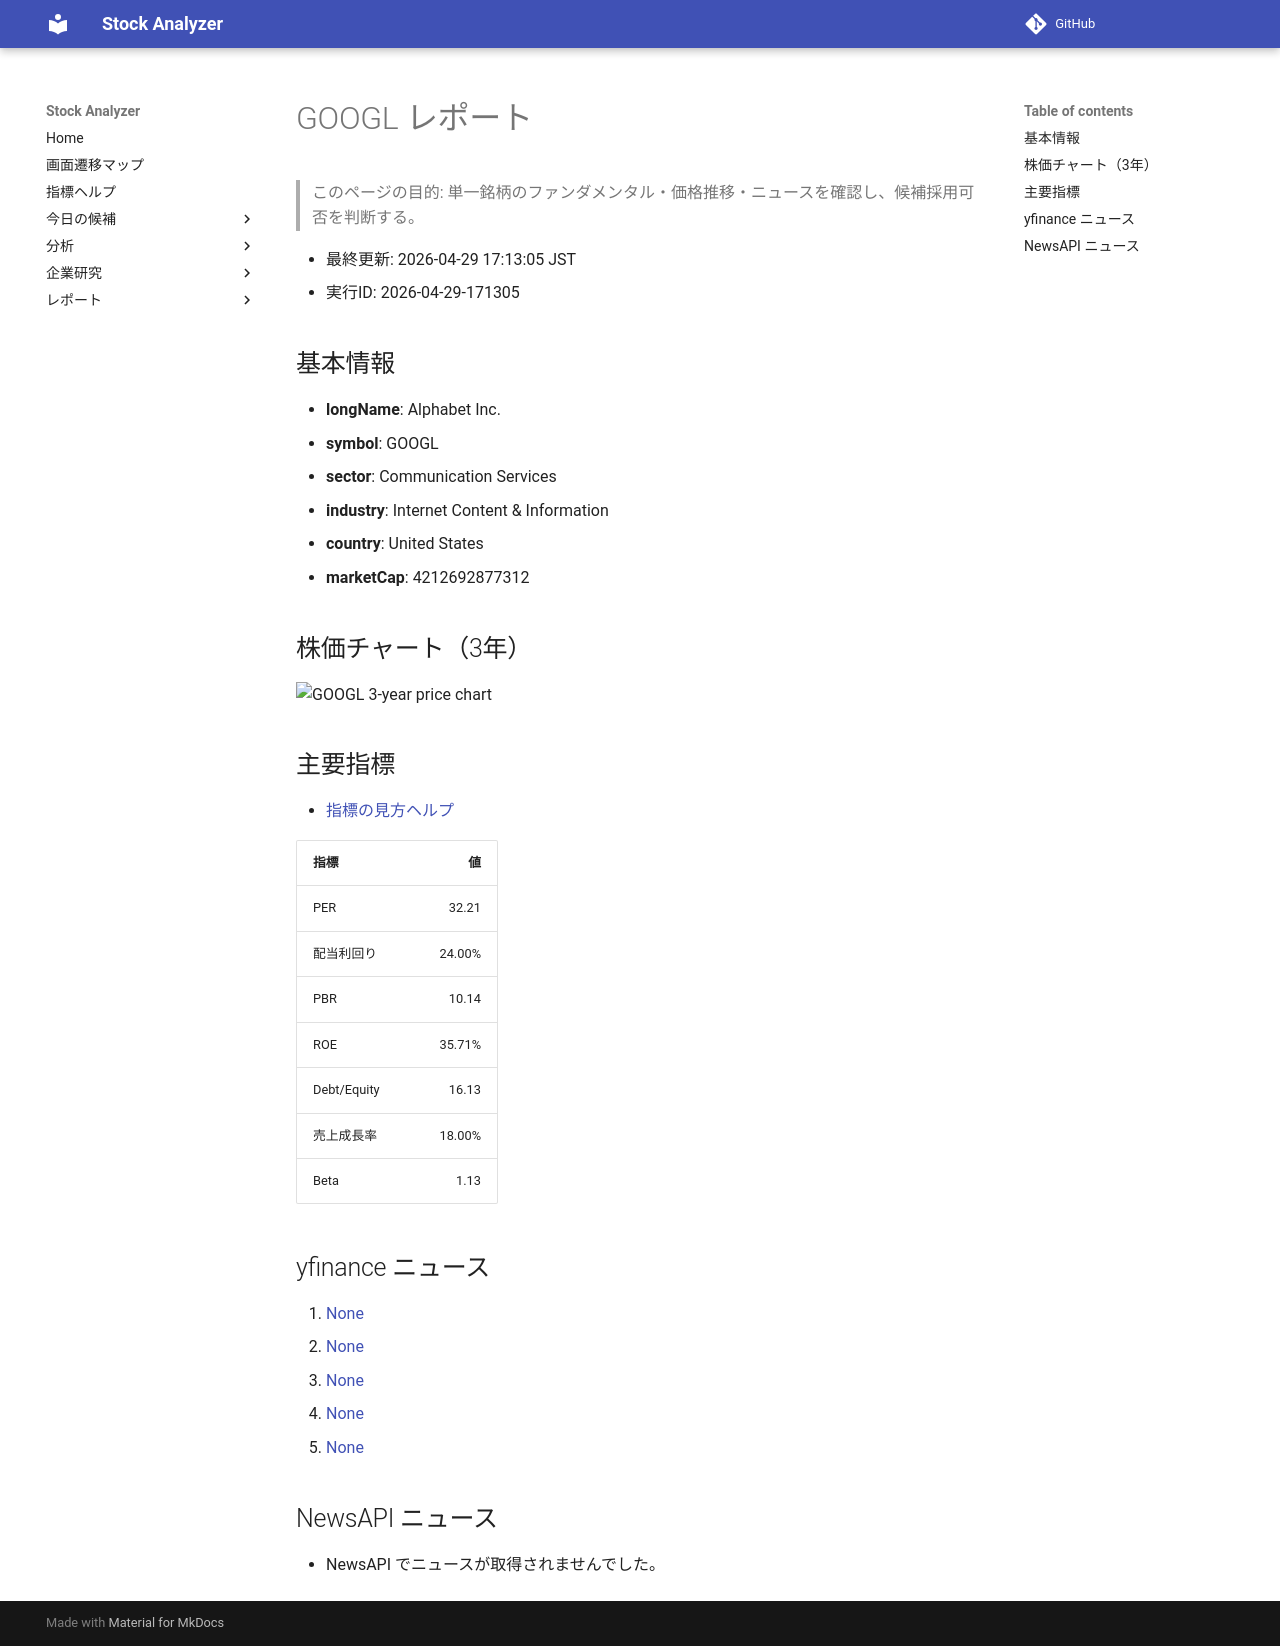

repository: Yumi-note/Making-APP · page: stocks/2026-04-29/171305/GOOGL/index.html · generator: mkdocs

# GOOGL レポート

> このページの目的: 単一銘柄のファンダメンタル・価格推移・ニュースを確認し、候補採用可否を判断する。

- 最終更新: 2026-04-29 17:13:05 JST
- 実行ID: 2026-04-29-171305

## 基本情報

- **longName**: Alphabet Inc.
- **symbol**: GOOGL
- **sector**: Communication Services
- **industry**: Internet Content & Information
- **country**: United States
- **marketCap**: 4212692877312

## 株価チャート（3年）

![GOOGL 3-year price chart](GOOGL_3y.png)

## 主要指標

- [指標の見方ヘルプ](../../../../indicators.md)

| 指標 | 値 |
|---|---:|
| PER | 32.21 |
| 配当利回り | 24.00% |
| PBR | 10.14 |
| ROE | 35.71% |
| Debt/Equity | 16.13 |
| 売上成長率 | 18.00% |
| Beta | 1.13 |

## yfinance ニュース

1. [None](None)
2. [None](None)
3. [None](None)
4. [None](None)
5. [None](None)

## NewsAPI ニュース

- NewsAPI でニュースが取得されませんでした。
